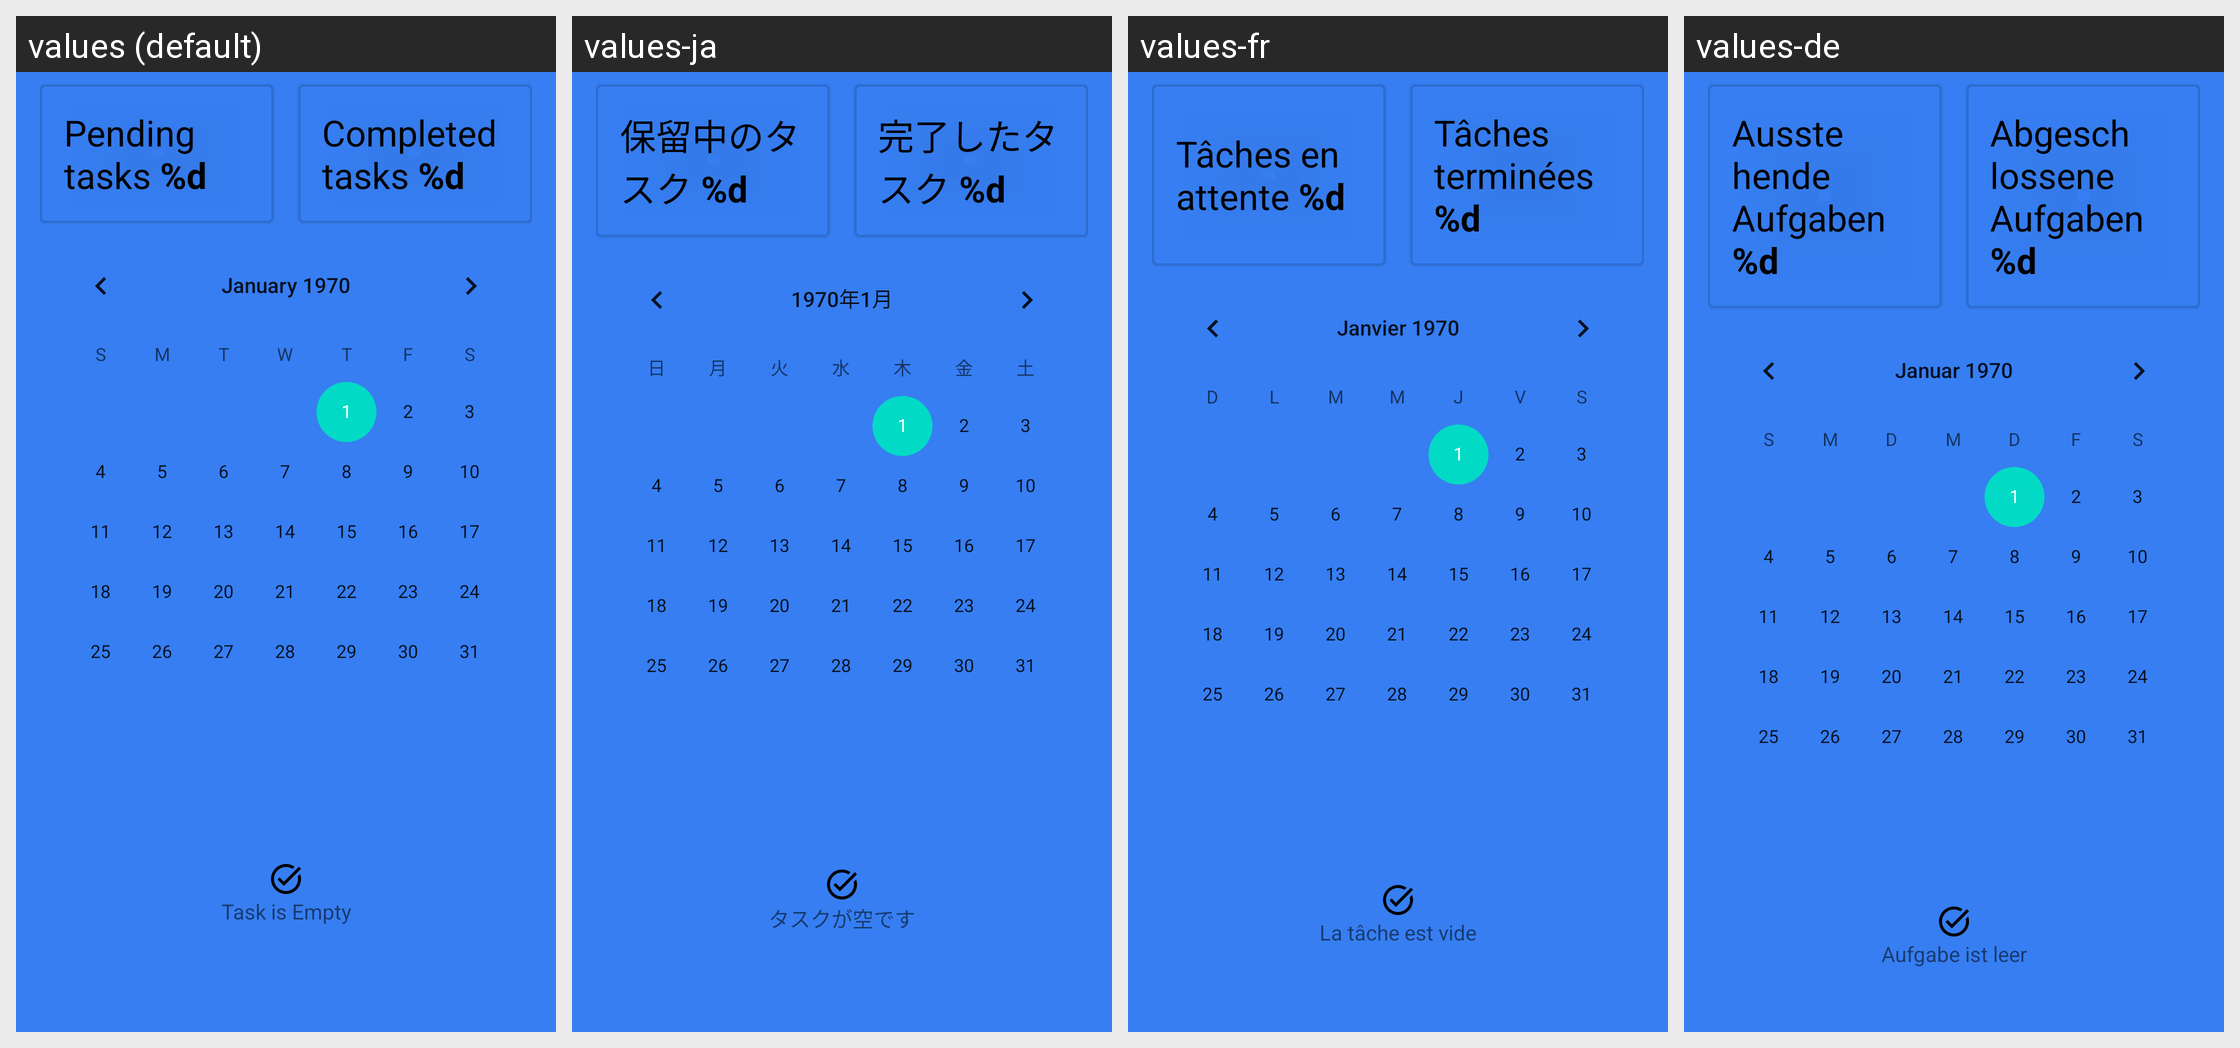

The same Android screen rendered under several of its app's locales, left to right. List the strings drawn on it with the default value and each locale's translation.
Android screen res/layout/fragment_overview.xml rendered under 4 locales, left to right: values (default), values-ja, values-fr, values-de. Device: Nexus 5 (rendered at 1080×1920; each locale shown at half size, 540×960, under a caption strip naming it); theme SplashScreen.
Other locales in the repository, not shown: values-af, values-ar, values-bn, values-el, values-es, values-hi, values-in, values-it, values-iw, values-ko, values-nl, values-pt, values-ru, values-tr, values-ur, values-zh.
Strings drawn on this screen, with the default value and each locale's value (text and hints the layout hard-codes, and strings that could not be matched under every locale, appear in the picture but are not listed):

pending
  values: Pending tasks %d
  values-ja: 保留中のタスク %d
  values-fr: Tâches en attente %d
  values-de: Ausstehende Aufgaben %d

completed
  values: Completed tasks %d
  values-ja: 完了したタスク %d
  values-fr: Tâches terminées %d
  values-de: Abgeschlossene Aufgaben %d

empty_task
  values: Task is Empty
  values-ja: タスクが空です
  values-fr: La tâche est vide
  values-de: Aufgabe ist leer
